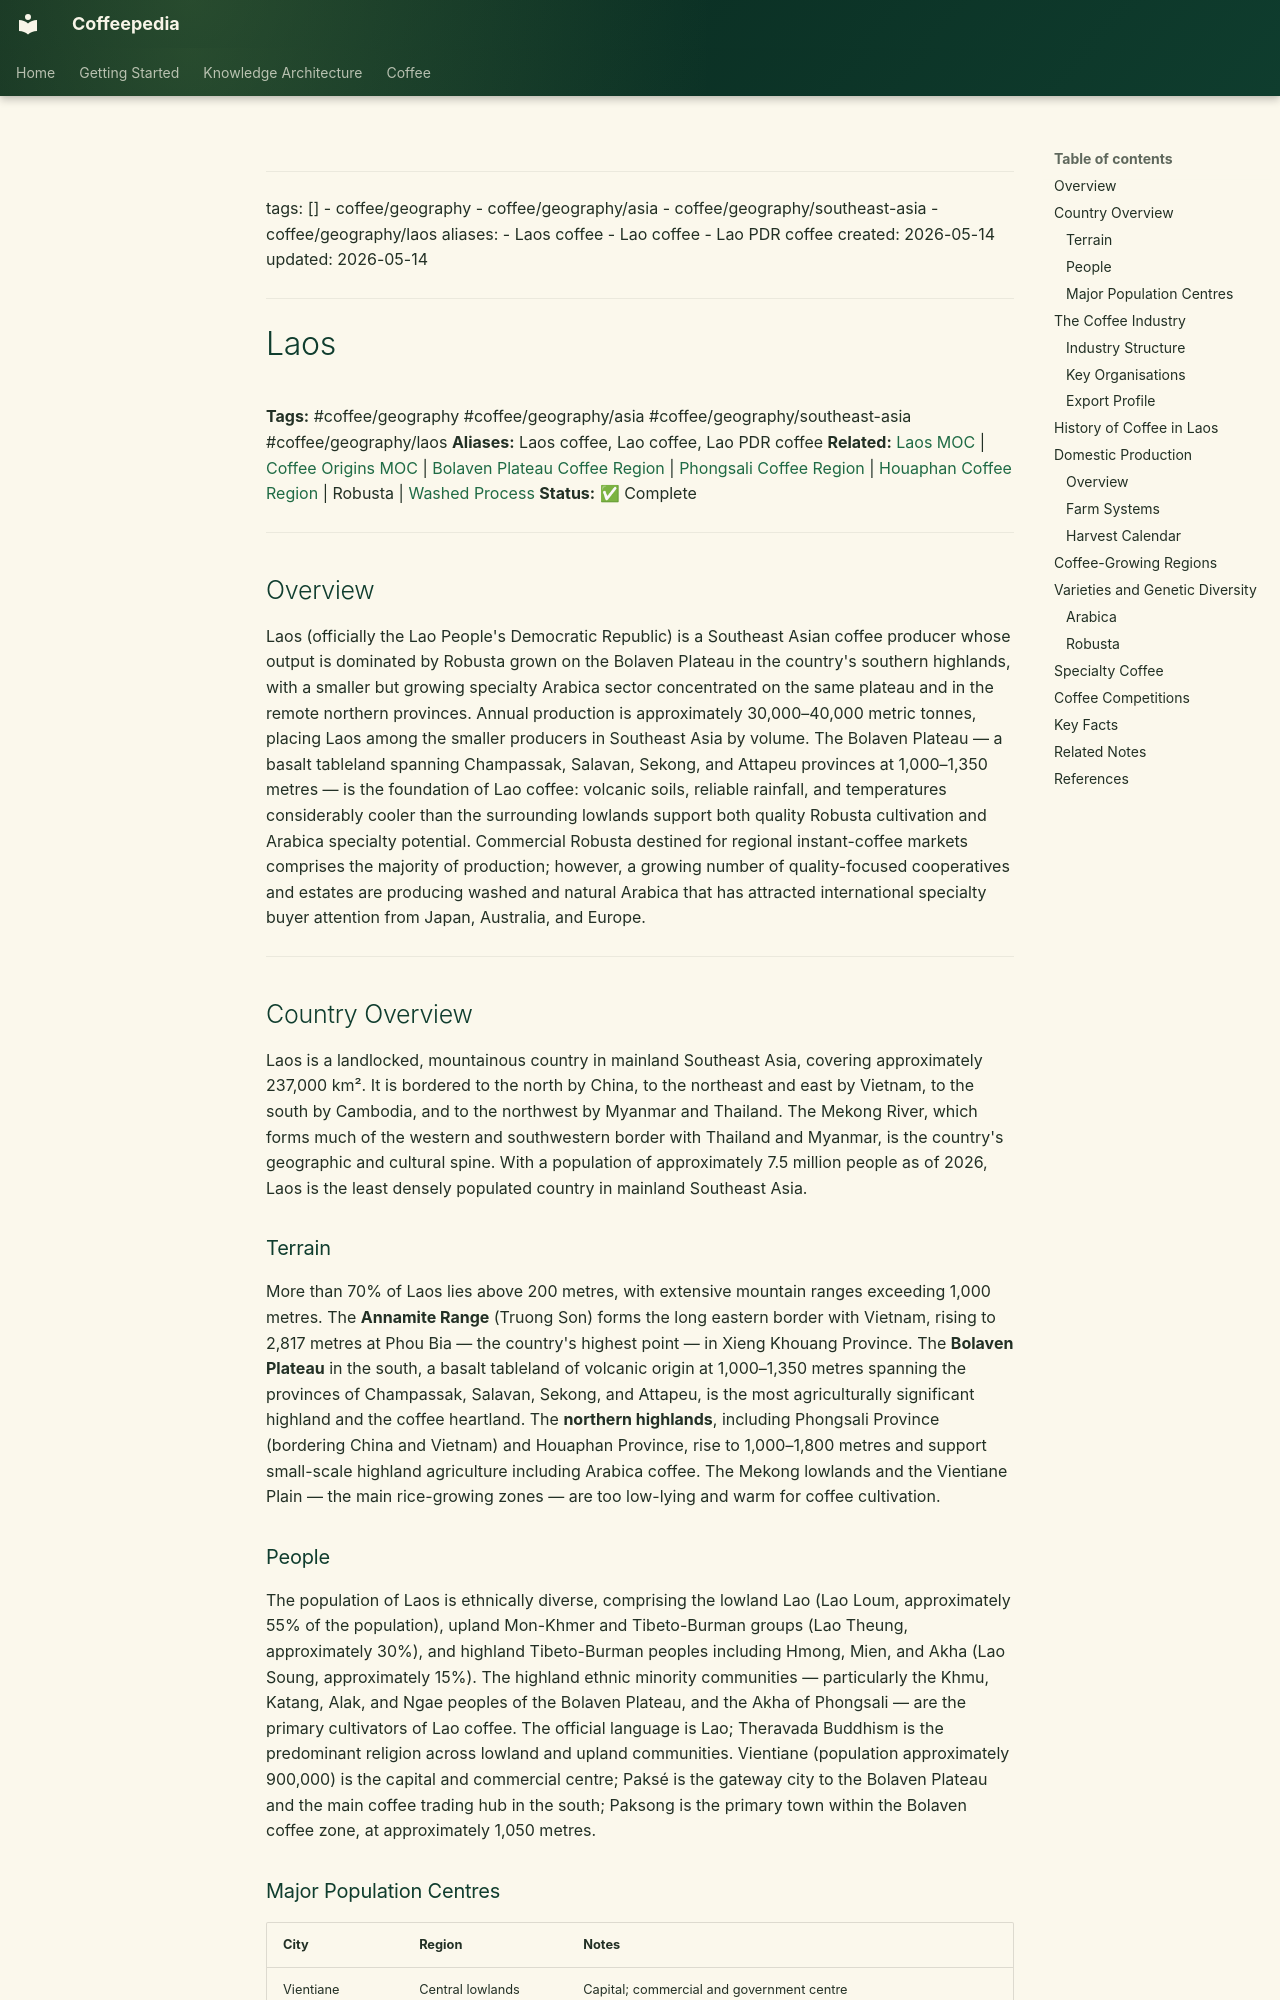

repository: Vauldt/all-about-coffee · page: coffee/coffee-geography/laos/index.html · generator: mkdocs

---
tags: []
  - coffee/geography
  - coffee/geography/asia
  - coffee/geography/southeast-asia
  - coffee/geography/laos
aliases:
  - Laos coffee
  - Lao coffee
  - Lao PDR coffee
created: 2026-05-14
updated: 2026-05-14
---

# Laos

**Tags:** #coffee/geography #coffee/geography/asia #coffee/geography/southeast-asia #coffee/geography/laos
**Aliases:** Laos coffee, Lao coffee, Lao PDR coffee
**Related:** [Laos MOC](../maps-of-content/laos-moc.md) | [Coffee Origins MOC](../maps-of-content/coffee-origins-moc.md) | [Bolaven Plateau Coffee Region](bolaven-plateau-coffee-region.md) | [Phongsali Coffee Region](phongsali-coffee-region.md) | [Houaphan Coffee Region](houaphan-coffee-region.md) | Robusta | [Washed Process](../coffee-processing/washed-process.md)
**Status:** ✅ Complete

---

## Overview

Laos (officially the Lao People's Democratic Republic) is a Southeast Asian coffee producer whose output is dominated by Robusta grown on the Bolaven Plateau in the country's southern highlands, with a smaller but growing specialty Arabica sector concentrated on the same plateau and in the remote northern provinces. Annual production is approximately 30,000–40,000 metric tonnes, placing Laos among the smaller producers in Southeast Asia by volume. The Bolaven Plateau — a basalt tableland spanning Champassak, Salavan, Sekong, and Attapeu provinces at 1,000–1,350 metres — is the foundation of Lao coffee: volcanic soils, reliable rainfall, and temperatures considerably cooler than the surrounding lowlands support both quality Robusta cultivation and Arabica specialty potential. Commercial Robusta destined for regional instant-coffee markets comprises the majority of production; however, a growing number of quality-focused cooperatives and estates are producing washed and natural Arabica that has attracted international specialty buyer attention from Japan, Australia, and Europe.

---

## Country Overview

Laos is a landlocked, mountainous country in mainland Southeast Asia, covering approximately 237,000 km². It is bordered to the north by China, to the northeast and east by Vietnam, to the south by Cambodia, and to the northwest by Myanmar and Thailand. The Mekong River, which forms much of the western and southwestern border with Thailand and Myanmar, is the country's geographic and cultural spine. With a population of approximately 7.5 million people as of 2026, Laos is the least densely populated country in mainland Southeast Asia.

### Terrain

More than 70% of Laos lies above 200 metres, with extensive mountain ranges exceeding 1,000 metres. The **Annamite Range** (Truong Son) forms the long eastern border with Vietnam, rising to 2,817 metres at Phou Bia — the country's highest point — in Xieng Khouang Province. The **Bolaven Plateau** in the south, a basalt tableland of volcanic origin at 1,000–1,350 metres spanning the provinces of Champassak, Salavan, Sekong, and Attapeu, is the most agriculturally significant highland and the coffee heartland. The **northern highlands**, including Phongsali Province (bordering China and Vietnam) and Houaphan Province, rise to 1,000–1,800 metres and support small-scale highland agriculture including Arabica coffee. The Mekong lowlands and the Vientiane Plain — the main rice-growing zones — are too low-lying and warm for coffee cultivation.
